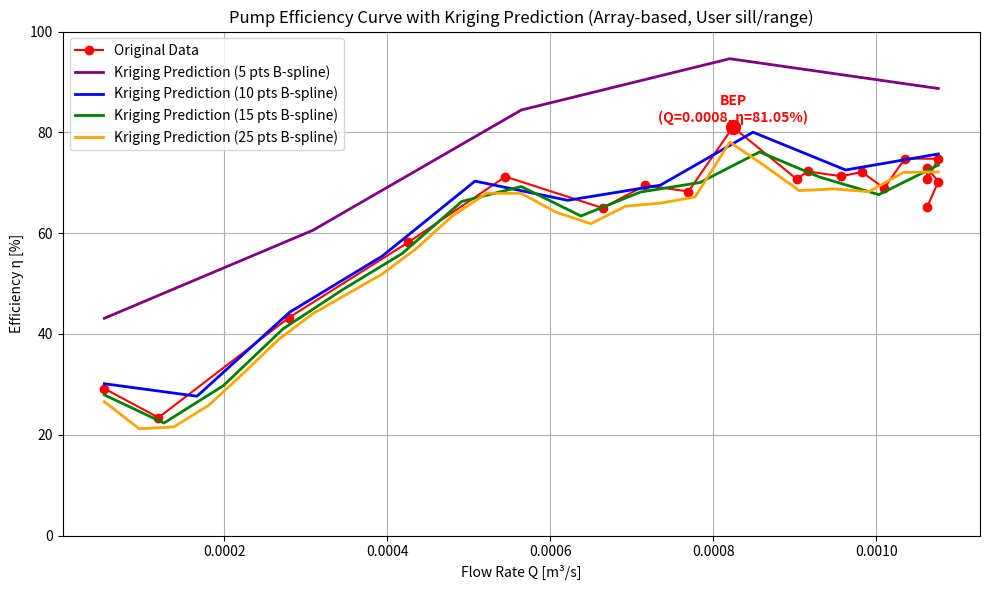

The matplotlib source for this figure:
#!/usr/bin/env python3
# -*- coding: utf-8 -*-
"""
Pump Efficiency Analysis with B-spline + Kriging Prediction (Array-based)

[redacted]
Date: 2025-09-26
Description:
    This script calculates pump efficiency from raw pump data and
    performs B-spline interpolation followed by 1D Ordinary Kriging
    prediction using Gaussian covariance, entirely using NumPy arrays,
    with user-defined sill and range.
"""

import numpy as np
import matplotlib.pyplot as plt
from scipy.interpolate import make_interp_spline

# --------------------------------------------------
# Configuration
# --------------------------------------------------
RHO = 1000.0  # Water density [kg/m³]
G = 9.81      # Gravity [m/s²]

# --------------------------------------------------
# Input Data (NumPy arrays)
# --------------------------------------------------
rpm = np.full(20, 900)
T = np.array([
    25.1, 25.45, 25.5, 25.3, 25.25, 25.35, 25.15, 25.2, 25.1, 25.4,
    25.45, 25.3, 25.3, 24.9, 24.95, 25.55, 25.35, 25.15, 25.2, 25.25
])
p_in = np.array([
    1.262, 1.262, 1.212, 0.858, 0.454, 0.0, -0.303, -0.555, -0.909, -1.262,
    -1.464, -1.767, -1.969, -2.020, -2.322, -2.423, -2.474, -2.474, -2.575, -2.575
]) * 1000  # kPa → Pa
p_out = np.array([
    21.48, 20.78, 19.64, 18.15, 17.17, 15.45, 14.54, 13.91, 12.77, 11.86,
    11.16, 10.25, 10.02, 9.74, 9.16, 9.04, 9.24, 9.14, 9.06, 9.06
]) * 1000  # kPa → Pa
Q = np.array([
    0.0527, 0.1191, 0.2793, 0.4258, 0.5449, 0.6641, 0.7168, 0.7695, 0.8242, 0.9023,
    0.9160, 0.9570, 0.9824, 1.0098, 1.0352, 1.0762, 1.0625, 1.0625, 1.0762, 1.0625
]) / 1000  # l/s → m³/s
v_in = np.array([
    0.1216, 0.2747, 0.6439, 0.9817, 1.2563, 1.5310, 1.6526, 1.7742, 1.9003, 2.0804,
    2.1119, 2.2065, 2.2650, 2.3281, 2.3866, 2.4812, 2.4496, 2.4496, 2.4812, 2.4496
])
v_out = np.array([
    0.2192, 0.4953, 1.1612, 1.7702, 2.2655, 2.7609, 2.9801, 3.1993, 3.4267, 3.7515,
    3.8084, 3.9789, 4.0844, 4.1981, 4.3037, 4.4742, 4.4174, 4.4174, 4.4742, 4.4174
])
he = np.full(20, 0.075)
torque = np.array([
    0.0402, 0.1098, 0.1345, 0.1484, 0.1561, 0.2041, 0.2041, 0.2242, 0.1994, 0.2535,
    0.2473, 0.2597, 0.2674, 0.2891, 0.2736, 0.2922, 0.3061, 0.2953, 0.3138, 0.3308
])

# --------------------------------------------------
# Efficiency Calculation
# --------------------------------------------------
omega = rpm * np.pi / 30.0
w_shaft = torque * omega
ha = (p_out - p_in) / (RHO * G) + he + (v_out**2 - v_in**2) / (2 * G)
w_hydraulic = RHO * G * Q * ha
eta = np.clip((w_hydraulic / w_shaft) * 100, 0, 100)

# Find BEP
bep_idx = np.argmax(eta)
bep_Q = Q[bep_idx]
bep_eta = eta[bep_idx]

# Remove duplicate Q values for spline
q_unique, unique_idx = np.unique(Q, return_index=True)
eta_unique = eta[unique_idx]

# --------------------------------------------------
# 1D Ordinary Kriging (with user-defined sill and range)
# --------------------------------------------------
def ordinary_kriging_1d(x_data, y_data, x_pred, sill, range_):
    n = len(x_data)
    cov_matrix = np.array([[sill * np.exp(-abs(x_data[i]-x_data[j])/range_)
                            for j in range(n)] for i in range(n)])
    cov_matrix += 1e-10 * np.eye(n)

    cov_aug = np.zeros((n+1, n+1))
    cov_aug[:n, :n] = cov_matrix
    cov_aug[-1, :-1] = 1.0
    cov_aug[:-1, -1] = 1.0
    cov_aug[-1, -1] = 0.0

    y_pred = []
    for x in x_pred:
        k = np.array([sill * np.exp(-abs(x - xi)/range_) for xi in x_data])
        weights = np.linalg.solve(cov_aug, np.append(y_data, 1.0))
        y_pred.append(np.dot(weights[:-1], k))
    return np.clip(np.array(y_pred), 0, 100)

# --------------------------------------------------
# User-defined sill and range
# --------------------------------------------------
sill = np.var(eta_unique) * 1.3
range_ = (q_unique.max() - q_unique.min()) * 0.1

# --------------------------------------------------
# Plot
# --------------------------------------------------
points_list = [5, 10, 15, 25]
colors = ["purple", "blue", "green", "orange"]
spline_func = make_interp_spline(q_unique, eta_unique, k=3)

plt.figure(figsize=(10, 6))
plt.plot(Q, eta, "ro-", label="Original Data")
plt.scatter(bep_Q, bep_eta, color="red", s=100, zorder=5)
plt.text(bep_Q, bep_eta+1, f"BEP\n(Q={bep_Q:.4f}, η={bep_eta:.2f}%)",
         color="red", fontweight="bold", ha="center")

for i, n_pts in enumerate(points_list):
    q_spline = np.linspace(q_unique.min(), q_unique.max(), n_pts)
    eta_spline = spline_func(q_spline)
    eta_pred = ordinary_kriging_1d(q_spline, eta_spline, q_spline, sill=sill, range_=range_)
    plt.plot(q_spline, eta_pred, color=colors[i], lw=2,
             label=f"Kriging Prediction ({n_pts} pts B-spline)")

plt.xlabel("Flow Rate Q [m³/s]")
plt.ylabel("Efficiency η [%]")
plt.title("Pump Efficiency Curve with Kriging Prediction (Array-based, User sill/range)")
plt.ylim(0, 100)
plt.grid(True)
plt.legend()
plt.tight_layout()
plt.show()
